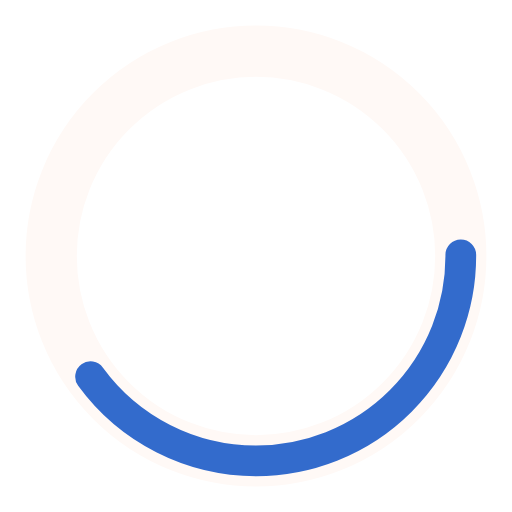
t = 0.00 s
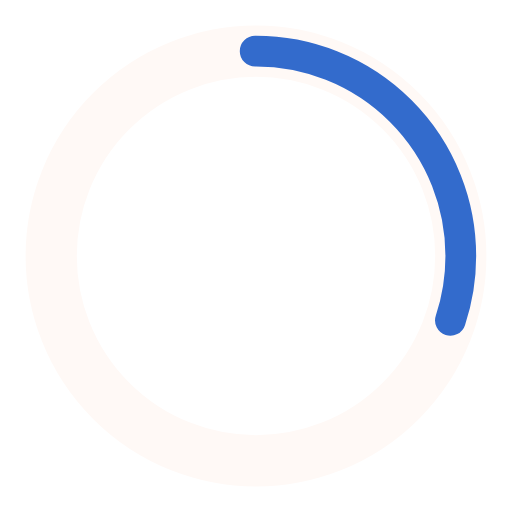
t = 0.25 s
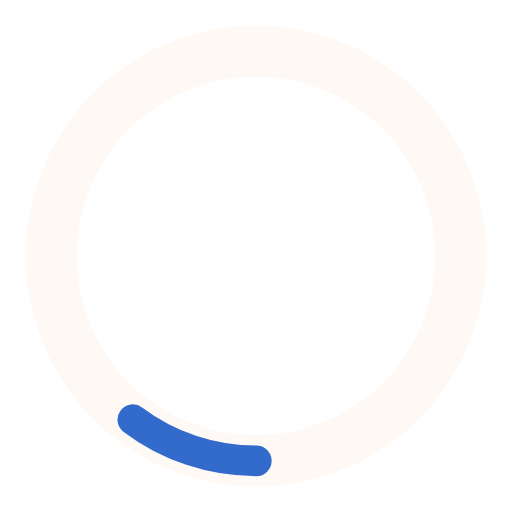
t = 0.75 s
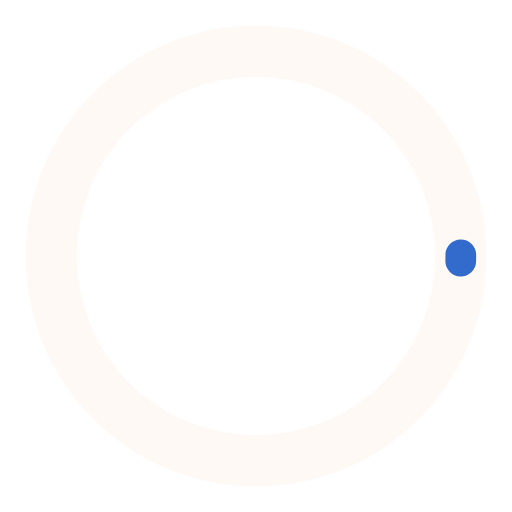
t = 1.00 s
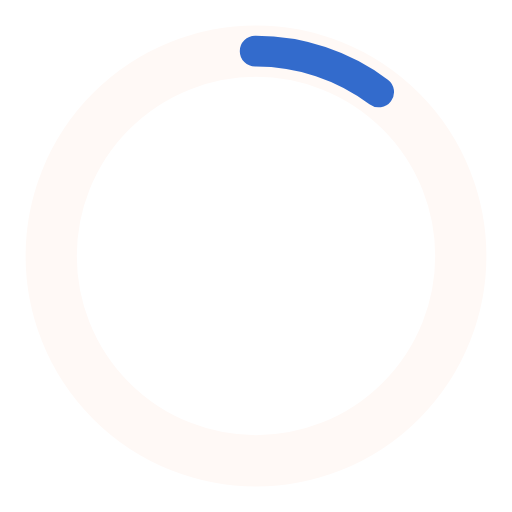
t = 1.25 s
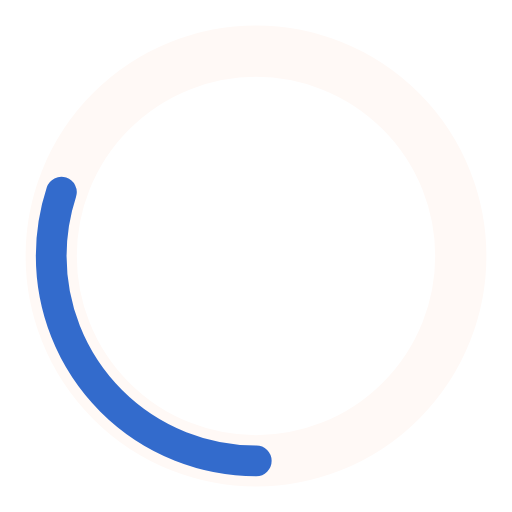
t = 1.75 s

The animated SVG that drew these frames (rendered in a browser with its animation timeline set to each time). Animation: 2 SMIL elements (animate=2); one cycle of 2.00 s, repeats indefinitely.

<?xml version="1.0" encoding="utf-8"?><svg width='68px' height='68px' xmlns="http://www.w3.org/2000/svg" viewBox="0 0 100 100" preserveAspectRatio="xMidYMid" class="uil-ring-alt"><rect x="0" y="0" width="100" height="100" fill="none" class="bk"></rect><circle cx="50" cy="50" r="40" stroke="#fff9f6" fill="none" stroke-width="10" stroke-linecap="round"></circle><circle cx="50" cy="50" r="40" stroke="#336bcc" fill="none" stroke-width="6" stroke-linecap="round"><animate attributeName="stroke-dashoffset" dur="2s" repeatCount="indefinite" from="0" to="502"></animate><animate attributeName="stroke-dasharray" dur="2s" repeatCount="indefinite" values="100.4 150.6;1 250;100.4 150.6"></animate></circle></svg>